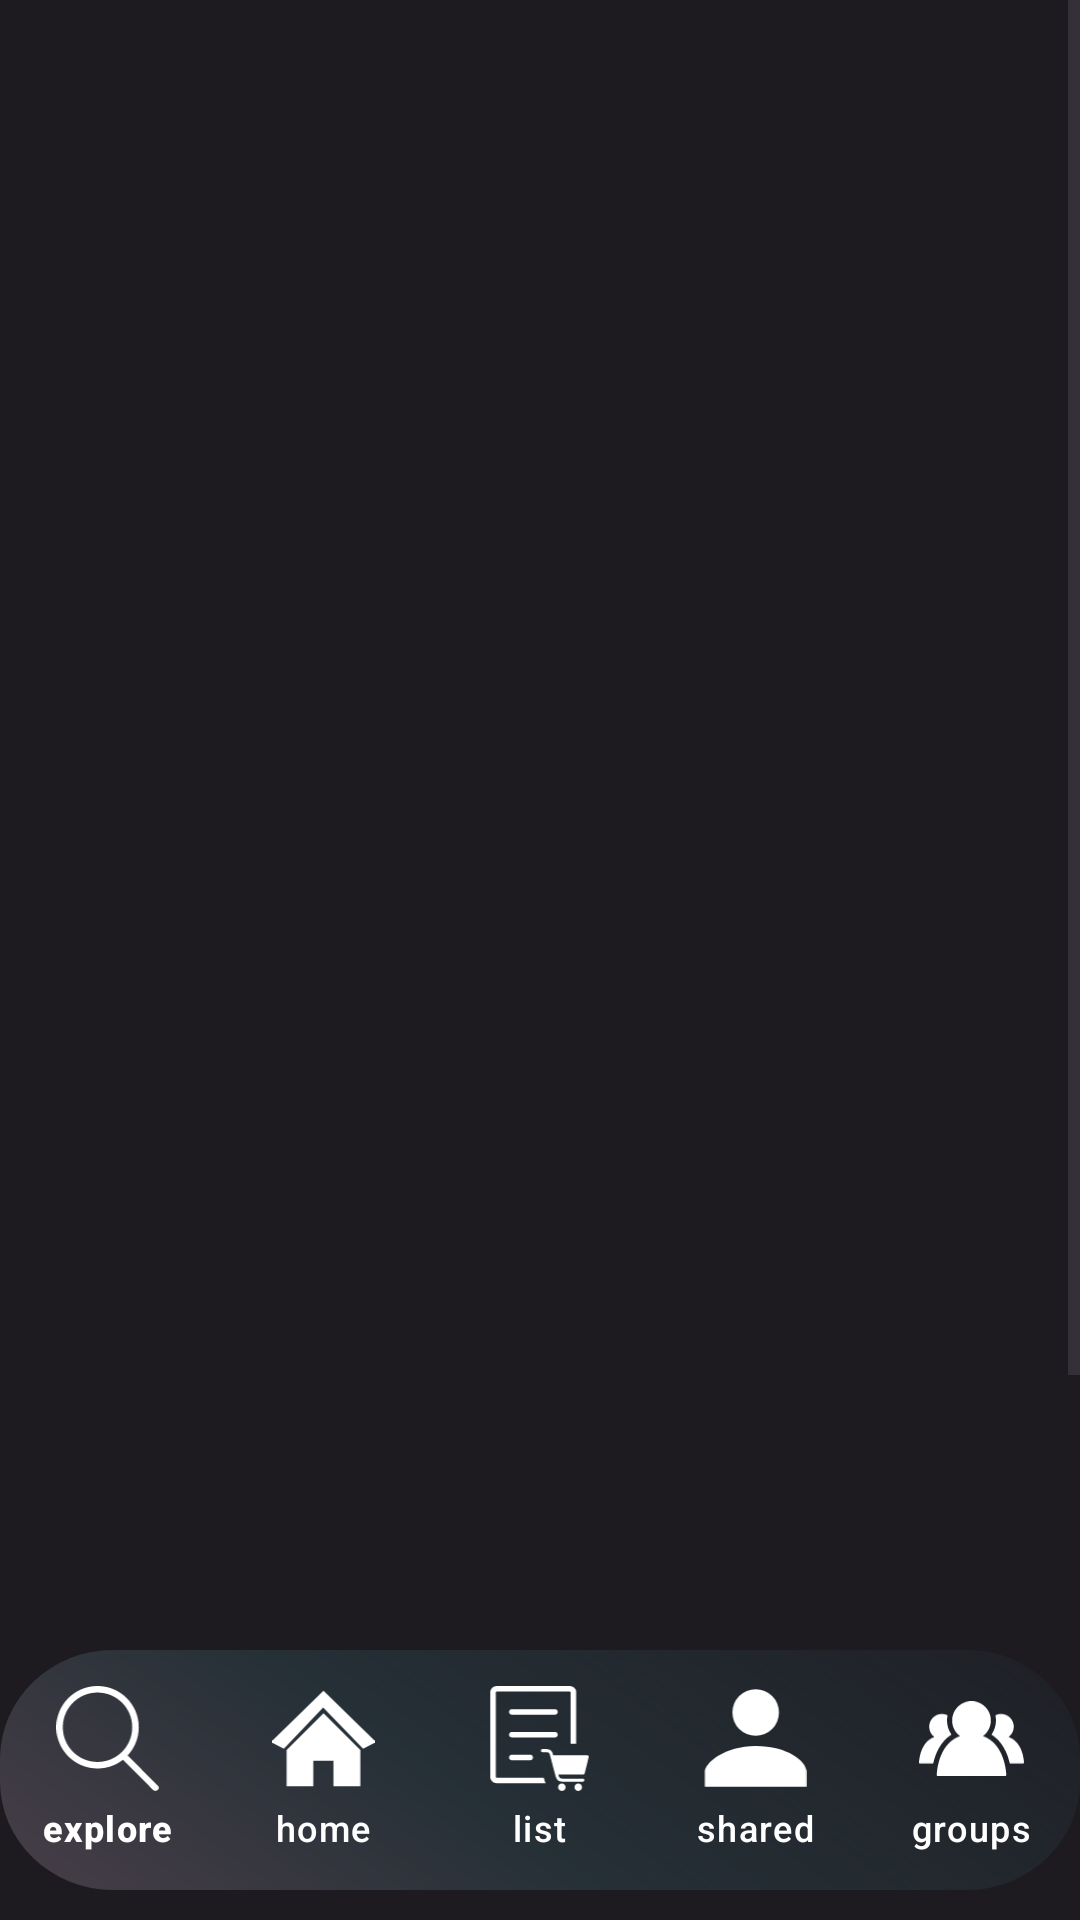

Android layout source for this screen:
<!-- AndroidManifest.xml: application theme Theme.PlanEat -->
<!-- res/layout/shared.xml -->
<?xml version="1.0" encoding="utf-8"?>
<androidx.constraintlayout.widget.ConstraintLayout xmlns:android="http://schemas.android.com/apk/res/android"
    xmlns:app="http://schemas.android.com/apk/res-auto"
    xmlns:tools="http://schemas.android.com/tools"
    android:layout_width="match_parent"
    android:layout_height="match_parent"
    android:background="@color/background"
    tools:context=".menus.Shared">

    <TextView
        android:id="@+id/textView6"
        android:layout_width="wrap_content"
        android:layout_height="wrap_content"
        android:text="@string/saved_recipes"
        android:textColor="@color/textColor"
        android:textSize="30dp"
        android:fontFamily="@font/relay_inter_bold"
        android:layout_marginTop="10dp"
        app:layout_constraintEnd_toEndOf="parent"
        app:layout_constraintStart_toStartOf="@+id/scrollView3"
        app:layout_constraintTop_toTopOf="@+id/scrollView3">

    </TextView>
    <ScrollView
        android:id="@+id/scrollView3"
        android:layout_width="match_parent"
        android:layout_height="547dp"
        android:layout_marginBottom="10dp"
        android:fillViewport="true"
        android:overScrollMode="never"
        app:layout_constraintBottom_toTopOf="@+id/pulsantone"
        app:layout_constraintEnd_toEndOf="parent"
        app:layout_constraintHorizontal_bias="0.0"
        app:layout_constraintStart_toStartOf="parent"
        app:layout_constraintTop_toTopOf="parent"
        app:layout_constraintVertical_bias="1.0">

        <GridLayout
            android:id="@+id/griddone"
            android:layout_width="match_parent"
            android:layout_height="wrap_content"
            android:columnCount="2"
            android:layout_marginBottom="0dp"
            android:layout_marginTop="5dp"
            android:layout_marginStart="50dp"
            android:layout_marginEnd="50dp">

        </GridLayout>
    </ScrollView>

    <Button
        android:id="@+id/buttonBin"
        android:layout_width="70dp"
        android:layout_height="69dp"
        android:visibility="invisible"
        android:background="@drawable/bin"
        app:layout_constraintBottom_toBottomOf="@+id/pulsantone"
        app:layout_constraintEnd_toEndOf="parent"
        app:layout_constraintStart_toStartOf="parent">

    </Button>

    <Button
        android:id="@+id/pulsantone"
        android:layout_width="66dp"
        android:layout_height="67dp"
        android:layout_marginBottom="10dp"
        android:background="@drawable/add_group"
        android:backgroundTint="@android:color/transparent"
        app:layout_constraintBottom_toTopOf="@+id/bottomMenuBar"
        app:layout_constraintEnd_toEndOf="parent"
        app:layout_constraintHorizontal_bias="0.498"
        app:layout_constraintStart_toStartOf="parent" />

    <com.google.android.material.bottomnavigation.BottomNavigationView
        android:id="@+id/bottomMenuBar"
        android:layout_width="wrap_content"
        android:layout_height="wrap_content"
        android:layout_marginBottom="10dp"
        android:background="@drawable/long_rectangle_home"
        android:contentDescription="@null"
        app:itemIconSize="35dp"
        app:itemIconTint="@color/white"
        app:itemRippleColor="@android:color/transparent"
        app:itemTextColor="@color/white"
        app:labelVisibilityMode="labeled"
        app:layout_constraintBottom_toBottomOf="parent"
        app:layout_constraintEnd_toEndOf="parent"
        app:layout_constraintHorizontal_bias="0.506"
        app:layout_constraintStart_toStartOf="parent"
        app:menu="@menu/menu_bar" />

    <Button
        android:id="@+id/closeX"
        android:layout_width="395dp"
        android:layout_height="547dp"
        android:background="@android:color/transparent"
        android:visibility="invisible"
        app:layout_constraintBottom_toTopOf="@+id/buttonBin"
        app:layout_constraintEnd_toEndOf="@+id/scrollView3"
        app:layout_constraintStart_toStartOf="@+id/scrollView3"
        app:layout_constraintTop_toTopOf="@+id/scrollView3">

    </Button>


</androidx.constraintlayout.widget.ConstraintLayout>
<!-- resources referenced by this layout -->
<resources>
  <color name="background">#1D1B20</color>
  <color name="textColor">#BBBDC9</color>
  <color name="white">#FFFFFFFF</color>
  <!-- drawable add_group (drawable) -->
  <vector xmlns:android="http://schemas.android.com/apk/res/android"
      xmlns:aapt="http://schemas.android.com/aapt"
      android:width="149dp"
      android:height="149dp"
      android:viewportWidth="149"
      android:viewportHeight="149">
    <path
        android:pathData="M19,0L130,0A19,19 0,0 1,149 19L149,130A19,19 0,0 1,130 149L19,149A19,19 0,0 1,0 130L0,19A19,19 0,0 1,19 0z">
      <aapt:attr name="android:fillColor">
        <gradient 
            android:startX="26.45"
            android:startY="170.59"
            android:endX="142.52"
            android:endY="0"
            android:type="linear">
          <item android:offset="0.05" android:color="#FFFFFFFF"/>
          <item android:offset="1" android:color="#002D7387"/>
        </gradient>
      </aapt:attr>
    </path>
    <path
        android:pathData="M74.5,39C73.56,39 72.79,39.76 72.79,40.71V72.79H40.71C39.76,72.79 39,73.56 39,74.5C39,75.44 39.76,76.21 40.71,76.21H72.79V108.29C72.79,109.24 73.56,110 74.5,110C75.44,110 76.21,109.24 76.21,108.29V76.21H108.29C109.24,76.21 110,75.44 110,74.5C110,73.56 109.24,72.79 108.29,72.79H76.21V40.71C76.21,39.76 75.44,39 74.5,39Z"
        android:fillColor="#D9D9D9"
        android:fillType="evenOdd"/>
  </vector>
  <!-- drawable bin (drawable) -->
  <vector xmlns:android="http://schemas.android.com/apk/res/android"
      android:width="800dp"
      android:height="800dp"
      android:viewportWidth="22.8"
      android:viewportHeight="22.8">
    <path
        android:pathData="M6.817,16.789C6.817,17.257 7.504,17.9 7.963,17.9L14.837,17.9C15.296,17.9 15.983,17.257 15.983,16.789L15.983,7.9L6.817,7.9L6.817,16.789L6.817,16.789L6.817,16.789ZM16.9,5.365L14.456,5.365L13.233,3.9L9.567,3.9L8.344,5.365L5.9,5.365L5.9,6.83L16.9,6.83L16.9,5.365L16.9,5.365L16.9,5.365Z"
        android:strokeWidth="0.00019"
        android:fillColor="#ff4747"
        android:fillType="evenOdd"/>
  </vector>
  <!-- drawable long_rectangle_home (drawable) -->
  <vector xmlns:android="http://schemas.android.com/apk/res/android"
      xmlns:aapt="http://schemas.android.com/aapt"
      android:width="334dp"
      android:height="77dp"
      android:viewportWidth="334"
      android:viewportHeight="77">
    <path
        android:pathData="M35,0L299,0A35,35 0,0 1,334 35L334,42A35,35 0,0 1,299 77L35,77A35,35 0,0 1,0 42L0,35A35,35 0,0 1,35 0z">
      <aapt:attr name="android:fillColor">
        <gradient 
            android:startX="0"
            android:startY="107.13"
            android:endX="196.79"
            android:endY="-160.93"
            android:type="linear">
          <item android:offset="0.03" android:color="#FF4C404A"/>
          <item android:offset="0.4" android:color="#FF263037"/>
          <item android:offset="1" android:color="#0023222A"/>
        </gradient>
      </aapt:attr>
    </path>
  </vector>
  <string name="saved_recipes">Saved recipes</string>
  <style name="Theme.PlanEat" parent="Base.Theme.PlanEat" />
  <style name="Base.Theme.PlanEat" parent="Theme.Material3.DayNight.NoActionBar">
          
          
      </style>
</resources>
